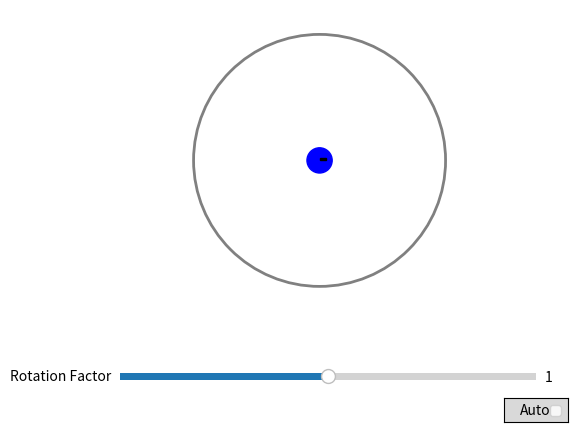

The matplotlib source for this figure:
import numpy as np
import matplotlib.pyplot as plt
from matplotlib.patches import Circle, Rectangle
from matplotlib.animation import FuncAnimation
from matplotlib.widgets import Slider, Button

class MicrowaveMugAnimation:
    def __init__(self):
        # Initialize figure and axis
        self.fig, self.ax = plt.subplots()
        plt.subplots_adjust(bottom=0.25)
        self.ax.set_xlim(-1.2, 1.2)
        self.ax.set_ylim(-1.2, 1.2)
        self.ax.set_aspect('equal')
        self.ax.axis('off')

        # Microwave plate (circle)
        self.plate = plt.Circle((0, 0), 1, color='gray', fill=False, linewidth=2)
        self.ax.add_patch(self.plate)

        # Mug properties
        self.mug_radius = 0.1  # Radius of the mug
        self.handle_offset = 0.12  # Offset for handle
        self.handle_size = (0.05, 0.02)  # Width and height of handle
        
        # Initial conditions
        self.rotation_factor = 1.0
        self.angle = 0  # Initial angle for revolution
        self.auto_mode_active = False  # Flag to track auto mode

        # Create mug body as a circle
        self.mug_body = Circle((0, 0), self.mug_radius, color='blue', label='Mug')
        self.ax.add_patch(self.mug_body)
        
        # Create mug handle as a small rectangle
        self.handle = Rectangle((0, 0), self.handle_size[0], self.handle_size[1], color='black', label='Handle')
        self.ax.add_patch(self.handle)
        
        # Create slider
        self.ax_slider = plt.axes([0.2, 0.1, 0.65, 0.03])
        self.slider = Slider(self.ax_slider, 'Rotation Factor', 0, 2, valinit=1, valstep=0.05)
        self.slider.on_changed(self.update_slider)
        
        # Auto mode button
        self.ax_button = plt.axes([0.8, 0.02, 0.1, 0.05])
        self.button = Button(self.ax_button, 'Auto')
        self.button.on_clicked(self.auto_mode)
        
        # Start animation
        self.ani = FuncAnimation(self.fig, self.update, frames=120, interval=50, blit=False)
        plt.legend()
        plt.show()
    
    def update(self, frame):
        self.angle = frame * np.pi / 30  # Convert frame to angle
        
        # Mug position (revolves around plate)
        mug_x, mug_y = np.cos(self.angle), np.sin(self.angle)
        self.mug_body.center = (mug_x, mug_y)
        
        # If auto mode is active, gradually increase rotation factor
        if self.auto_mode_active:
            self.rotation_factor = min(2, self.rotation_factor + 0.02)  # Increments smoothly
            self.slider.set_val(self.rotation_factor)
        
        # Rotation of mug
        mug_rotation = self.rotation_factor * self.angle  # Rotation relative to revolution
        handle_x = mug_x + self.handle_offset * np.cos(mug_rotation) - self.handle_size[0] / 2
        handle_y = mug_y + self.handle_offset * np.sin(mug_rotation) - self.handle_size[1] / 2
        self.handle.set_xy((handle_x, handle_y))
        
        return self.mug_body, self.handle
    
    def update_slider(self, val):
        self.rotation_factor = self.slider.val
        self.auto_mode_active = False  # Disable auto mode if user manually adjusts the slider
    
    def auto_mode(self, event):
        if not self.auto_mode_active:
            self.auto_mode_active = True  # Activate auto mode

if __name__ == "__main__":
    MicrowaveMugAnimation()
